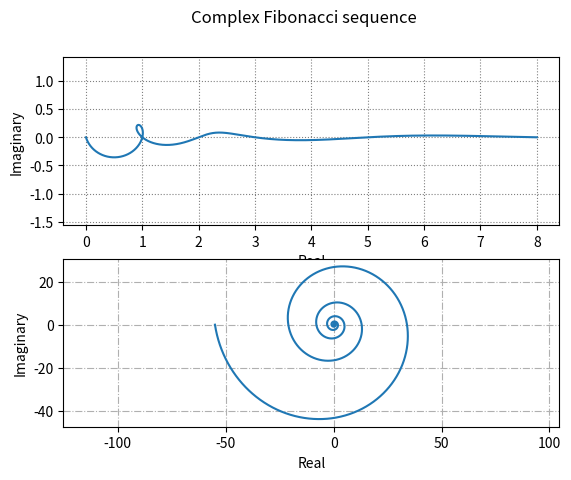

This chart was generated by the following Python code:
import numpy as np
import matplotlib.pyplot as plt

golden = (1 + 5 ** 0.5) / 2
numsP = []
numsN = []
for i in np.arange(0, 6, 0.00001):
    i = float(i)
    numsP.append((golden ** i - (-1 / golden) ** i) / 5 ** 0.5)

for i in np.arange(-10, 0, 0.001):
    i = float(i)
    numsN.append((golden ** i - (-1 / golden) ** i) / 5 ** 0.5)

print(numsN)
print(numsP)

# ------------------------------------------------------------------- #

fig, (ax1, ax2) = plt.subplots(2, 1)

plt.suptitle("Complex Fibonacci sequence")
plt.subplot(2, 1, 1)
plt.xlabel("Real")
plt.ylabel("Imaginary")
plt.grid(color='gray', linestyle=':')
plt.axis('equal')
plt.plot([x.real for x in numsP], [x.imag for x in numsP])

plt.subplot(2, 1, 2)
plt.xlabel("Real")
plt.ylabel("Imaginary")
plt.grid(True, linestyle='-.')
plt.axis('equal')
plt.plot([x.real for x in numsN], [x.imag for x in numsN])
plt.show()
